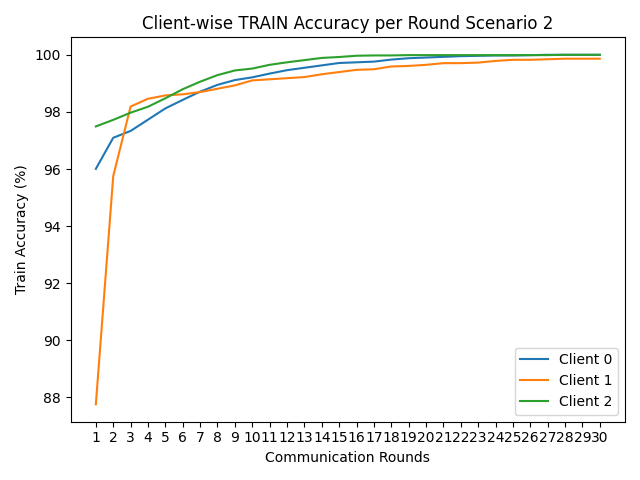

The data file committed next to this chart (first rows):
round, client_0, client_1, client_2
1, 96.01, 87.76, 97.49
2, 97.09, 95.75, 97.72
3, 97.33, 98.19, 97.97
4, 97.73, 98.46, 98.18
5, 98.12, 98.58, 98.48
6, 98.42, 98.62, 98.79
7, 98.71, 98.69, 99.06
8, 98.95, 98.81, 99.29
9, 99.12, 98.93, 99.45
10, 99.21, 99.1, 99.52
11, 99.34, 99.14, 99.65
12, 99.46, 99.18, 99.74
13, 99.55, 99.22, 99.81
14, 99.63, 99.32, 99.89
15, 99.71, 99.4, 99.92
16, 99.74, 99.47, 99.97
17, 99.76, 99.49, 99.98
18, 99.83, 99.59, 99.98
19, 99.88, 99.61, 99.99
20, 99.9, 99.65, 99.99
21, 99.93, 99.71, 99.99
22, 99.95, 99.71, 99.99
23, 99.96, 99.73, 99.99
24, 99.98, 99.79, 99.99
25, 99.98, 99.82, 99.99
26, 99.99, 99.82, 99.99
27, 100.0, 99.84, 99.99
28, 100.0, 99.86, 100.0
29, 100.0, 99.86, 100.0
30, 100.0, 99.86, 100.0
